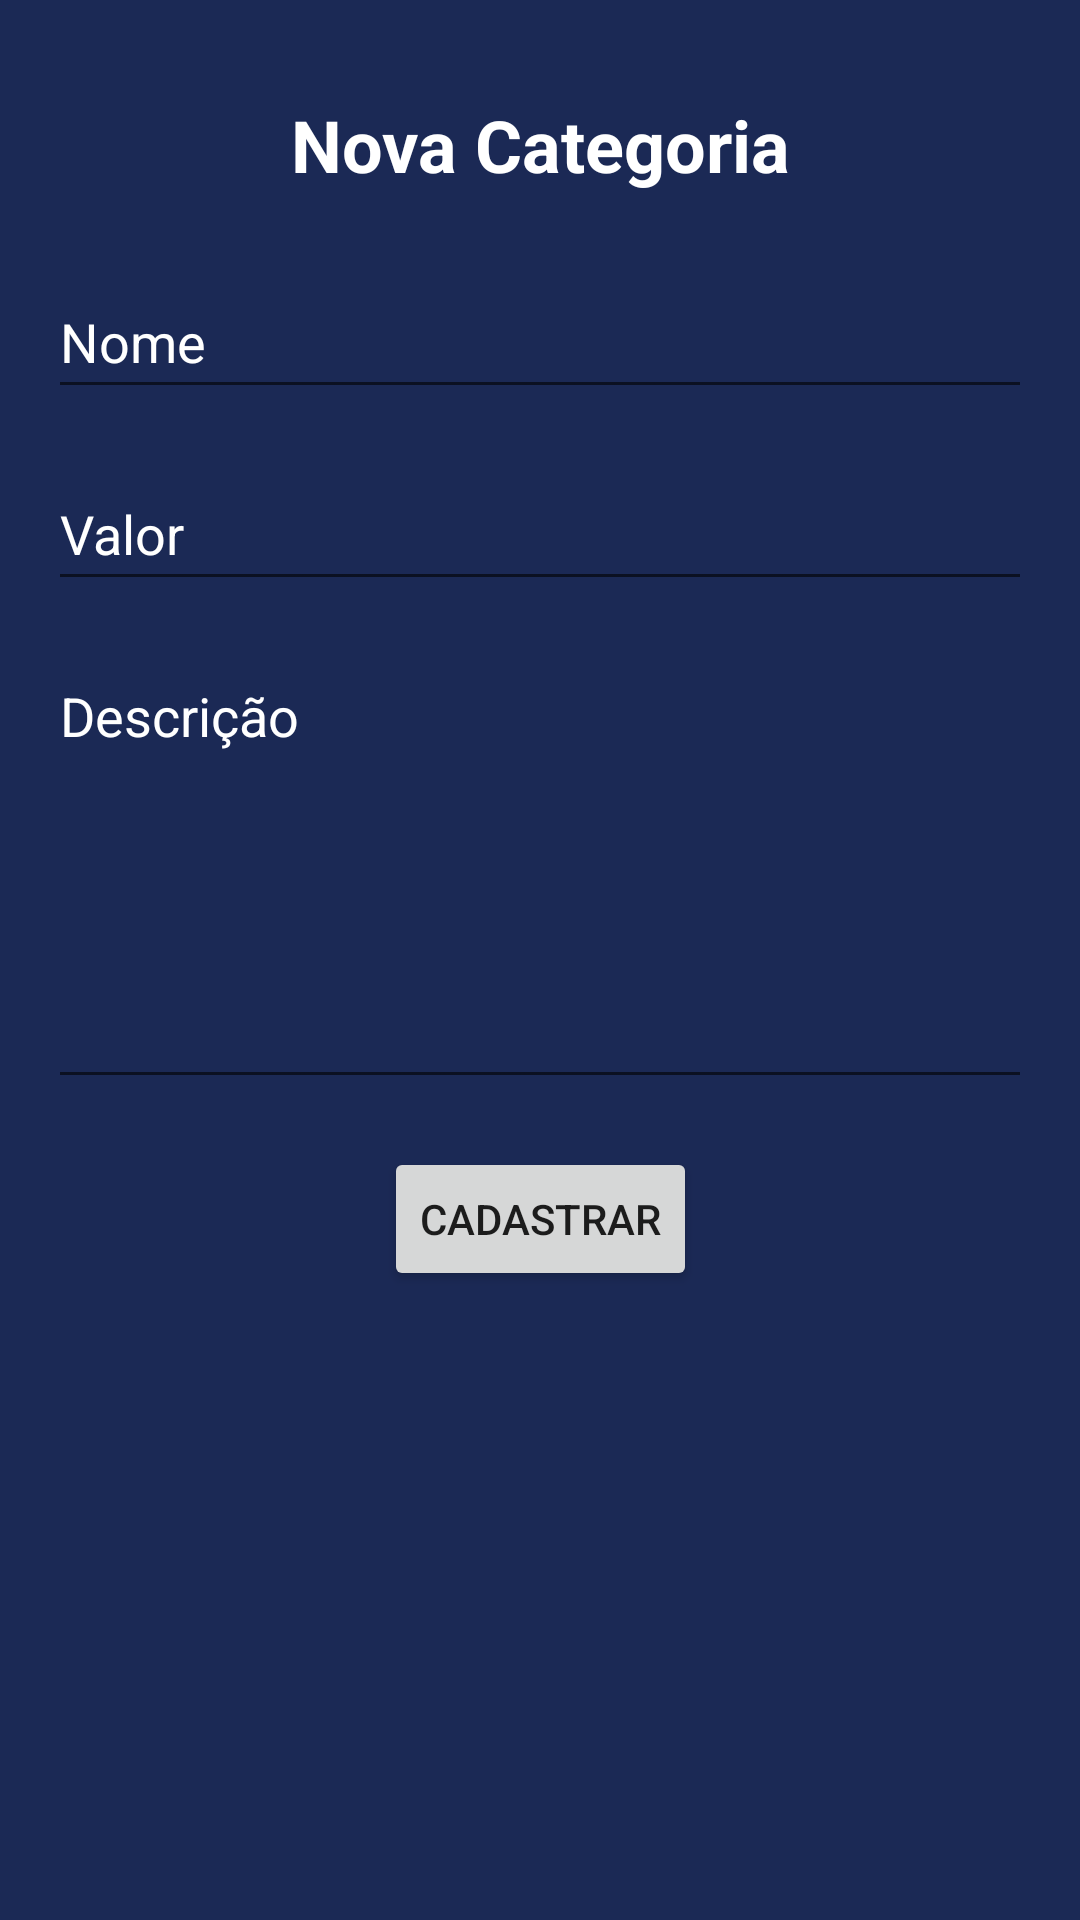

Android layout source for this screen:
<!-- AndroidManifest.xml: application theme Theme.GestaoFInanceira -->
<!-- res/layout/activity_category_form.xml -->
<?xml version="1.0" encoding="utf-8"?>
<androidx.constraintlayout.widget.ConstraintLayout xmlns:android="http://schemas.android.com/apk/res/android"
    xmlns:app="http://schemas.android.com/apk/res-auto"
    xmlns:tools="http://schemas.android.com/tools"
    android:layout_width="match_parent"
    android:layout_height="match_parent"
    android:background="#1B2955"
    tools:context=".activity.CategoryFormActivity">

    <TextView
        android:id="@+id/categoryform_edittext_title"
        android:layout_width="wrap_content"
        android:layout_height="wrap_content"
        android:layout_marginTop="32dp"
        android:text="Nova Categoria"
        android:textColor="#FFFFFF"
        android:textSize="24sp"
        android:textStyle="bold"
        app:layout_constraintEnd_toEndOf="parent"
        app:layout_constraintStart_toStartOf="parent"
        app:layout_constraintTop_toTopOf="parent" />

    <EditText
        android:id="@+id/categoryform_edittext_name"
        android:layout_width="0dp"
        android:layout_height="wrap_content"
        android:layout_marginStart="16dp"
        android:layout_marginTop="24dp"
        android:layout_marginEnd="16dp"
        android:ems="10"
        android:hint="Nome"
        android:inputType="textPersonName"
        android:minHeight="48dp"
        android:textColor="#FFFFFF"
        android:textColorHint="#FFFFFF"
        app:layout_constraintEnd_toEndOf="parent"
        app:layout_constraintStart_toStartOf="parent"
        app:layout_constraintTop_toBottomOf="@+id/categoryform_edittext_title" />

    <EditText
        android:id="@+id/categoryform_edittext_description"
        android:layout_width="0dp"
        android:layout_height="150dp"
        android:layout_marginStart="16dp"
        android:layout_marginTop="16dp"
        android:layout_marginEnd="16dp"
        android:ems="10"
        android:gravity="start|top"
        android:hint="Descrição"
        android:inputType="textMultiLine"
        android:textColorHint="#FFFFFF"
        app:layout_constraintEnd_toEndOf="parent"
        app:layout_constraintHorizontal_bias="0.0"
        app:layout_constraintStart_toStartOf="parent"
        app:layout_constraintTop_toBottomOf="@+id/categoryform_edittext_value" />

    <Button
        android:id="@+id/categoryform_button"
        android:layout_width="wrap_content"
        android:layout_height="wrap_content"
        android:layout_marginTop="16dp"
        android:text="Cadastrar"
        app:layout_constraintEnd_toEndOf="parent"
        app:layout_constraintStart_toStartOf="parent"
        app:layout_constraintTop_toBottomOf="@+id/categoryform_edittext_description" />

    <EditText
        android:id="@+id/categoryform_edittext_value"
        android:layout_width="0dp"
        android:layout_height="wrap_content"
        android:layout_marginStart="16dp"
        android:layout_marginTop="16dp"
        android:layout_marginEnd="16dp"
        android:ems="10"
        android:hint="Valor"
        android:inputType="textPersonName"
        android:minHeight="48dp"
        android:textColorHint="#FFFFFF"
        app:layout_constraintEnd_toEndOf="parent"
        app:layout_constraintStart_toStartOf="parent"
        app:layout_constraintTop_toBottomOf="@+id/categoryform_edittext_name" />

</androidx.constraintlayout.widget.ConstraintLayout>
<!-- resources referenced by this layout -->
<resources>
  <style name="Theme.GestaoFInanceira" parent="Theme.MaterialComponents.DayNight.DarkActionBar">
          
          <item name="colorPrimary">@color/purple_500</item>
          <item name="colorPrimaryVariant">@color/purple_700</item>
          <item name="colorOnPrimary">@color/white</item>
          
          <item name="colorSecondary">@color/teal_200</item>
          <item name="colorSecondaryVariant">@color/teal_700</item>
          <item name="colorOnSecondary">@color/black</item>
          
          <item name="android:statusBarColor" tools:targetApi="l">?attr/colorPrimaryVariant</item>
          
      </style>
  <!-- not gathered from this repository: default colours our renderer supplied (Android Studio template values) -->
  <color name="purple_500">#FF6200EE</color>
  <color name="purple_700">#FF3700B3</color>
  <color name="teal_200">#FF03DAC5</color>
  <color name="teal_700">#FF018786</color>
  <color name="black">#FF000000</color>
  <color name="white">#FFFFFFFF</color>
</resources>
